The GitHub repository itsyourkush/RightBin contains a labelled image folder "dataset" with 5 categories: glass, metal, organic, paper, plastic. Examples follow, each with its label.

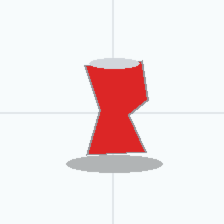
Label: metal

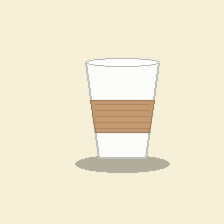
Label: paper

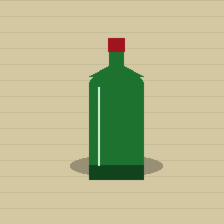
Label: glass

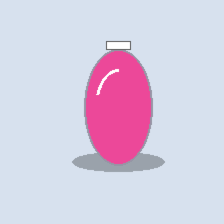
Label: plastic

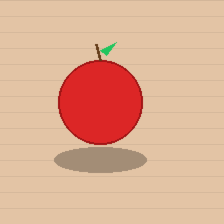
Label: organic

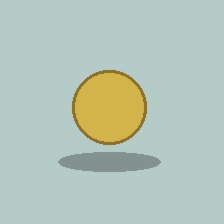
Label: metal
